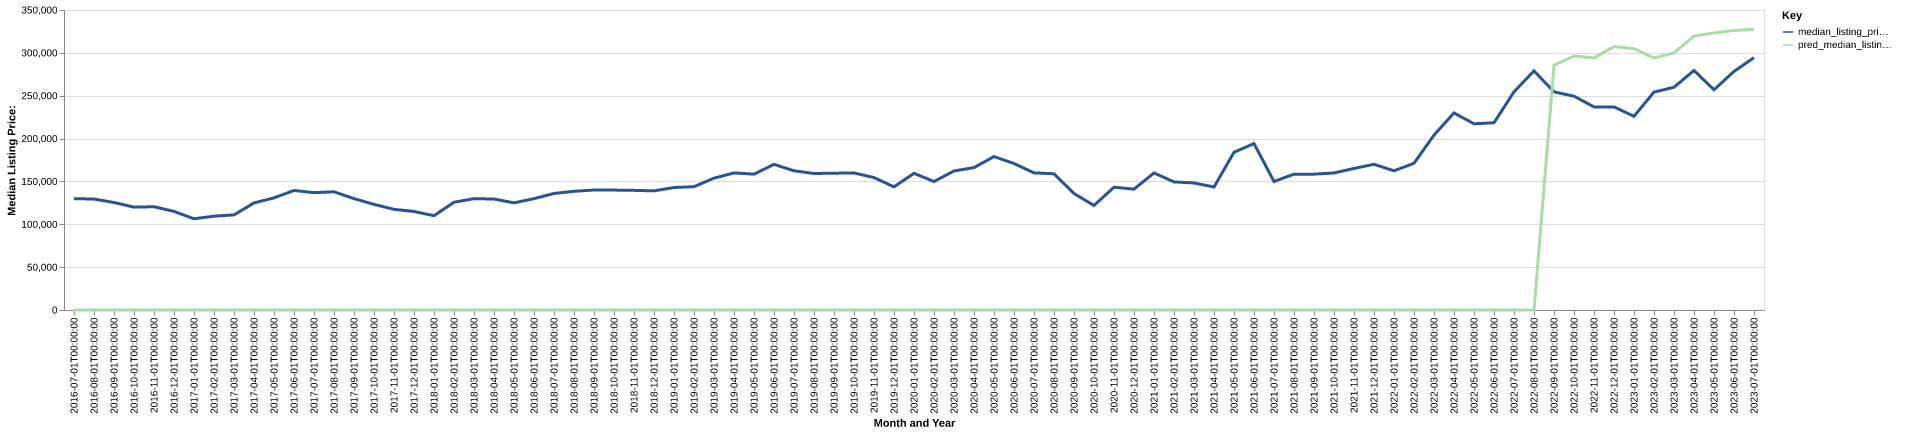

The file beside this chart, header and first rows:
date, time_idx, median_listing_price, thirty_year_interest_rate_five, month, county_name, active_listing_count, median_days_on_market, pred_median_listing_price, month_year
2016-07-01, 0, 129900, 3.72, 7, langlade, wi, 303.0, 81.0, 0, Jul-2016
2016-08-01, 1, 129450, 3.73, 8, langlade, wi, 317.0, 95.0, 0, Aug-2016
2016-09-01, 2, 125425, 3.66, 9, langlade, wi, 305.0, 101.0, 0, Sep-2016
2016-10-01, 3, 120000, 3.64, 10, langlade, wi, 284.0, 110.0, 0, Oct-2016
2016-11-01, 4, 120488, 3.66, 11, langlade, wi, 267.0, 110.0, 0, Nov-2016
2016-12-01, 5, 115000, 3.48, 12, langlade, wi, 238.0, 119.0, 0, Dec-2016
2017-01-01, 6, 106450, 3.45, 1, langlade, wi, 213.0, 133.0, 0, Jan-2017
2017-02-01, 7, 109450, 3.5, 2, langlade, wi, 209.0, 149.0, 0, Feb-2017
2017-03-01, 8, 111000, 3.52, 3, langlade, wi, 219.0, 143.0, 0, Mar-2017
2017-04-01, 9, 124900, 4.03, 4, langlade, wi, 229.0, 117.0, 0, Apr-2017
2017-05-01, 10, 130800, 4.32, 5, langlade, wi, 232.0, 93.0, 0, May-2017
2017-06-01, 11, 139450, 4.2, 6, langlade, wi, 228.0, 93.0, 0, Jun-2017
2017-07-01, 12, 136900, 4.19, 7, langlade, wi, 235.0, 92.0, 0, Jul-2017
2017-08-01, 13, 137925, 4.3, 8, langlade, wi, 229.0, 101.0, 0, Aug-2017
2017-09-01, 14, 129950, 4.1, 9, langlade, wi, 199.0, 112.0, 0, Sep-2017
2017-10-01, 15, 123200, 4.05, 10, langlade, wi, 190.0, 117.0, 0, Oct-2017
2017-11-01, 16, 117450, 3.94, 11, langlade, wi, 183.0, 125.0, 0, Nov-2017
2017-12-01, 17, 114950, 4.03, 12, langlade, wi, 159.0, 141.0, 0, Dec-2017
2018-01-01, 18, 110000, 3.93, 1, langlade, wi, 151.0, 141.0, 0, Jan-2018
2018-02-01, 19, 125700, 3.83, 2, langlade, wi, 147.0, 136.0, 0, Feb-2018
2018-03-01, 20, 129900, 3.94, 3, langlade, wi, 145.0, 136.0, 0, Mar-2018
2018-04-01, 21, 129450, 3.95, 4, langlade, wi, 160.0, 72.0, 0, Apr-2018
2018-05-01, 22, 125000, 3.99, 5, langlade, wi, 162.0, 65.0, 0, May-2018
2018-06-01, 23, 129900, 4.15, 6, langlade, wi, 173.0, 72.0, 0, Jun-2018
2018-07-01, 24, 135950, 4.4, 7, langlade, wi, 189.0, 69.0, 0, Jul-2018
2018-08-01, 25, 138475, 4.46, 8, langlade, wi, 195.0, 73.0, 0, Aug-2018
2018-09-01, 26, 140000, 4.58, 9, langlade, wi, 192.0, 91.0, 0, Sep-2018
2018-10-01, 27, 139900, 4.66, 10, langlade, wi, 178.0, 108.0, 0, Oct-2018
2018-11-01, 28, 139575, 4.62, 11, langlade, wi, 171.0, 120.0, 0, Nov-2018
2018-12-01, 29, 139000, 4.54, 12, langlade, wi, 159.0, 134.0, 0, Dec-2018
2019-01-01, 30, 142900, 4.6, 1, langlade, wi, 137.0, 151.0, 0, Jan-2019
2019-02-01, 31, 143900, 4.72, 2, langlade, wi, 135.0, 148.0, 0, Feb-2019
2019-03-01, 32, 153829, 4.9, 3, langlade, wi, 131.0, 147.0, 0, Mar-2019
2019-04-01, 33, 159925, 4.94, 4, langlade, wi, 133.0, 135.0, 0, Apr-2019
2019-05-01, 34, 158500, 4.75, 5, langlade, wi, 143.0, 71.0, 0, May-2019
2019-06-01, 35, 169900, 4.51, 6, langlade, wi, 157.0, 57.0, 0, Jun-2019
2019-07-01, 36, 162450, 4.41, 7, langlade, wi, 176.0, 63.0, 0, Jul-2019
2019-08-01, 37, 159245, 4.41, 8, langlade, wi, 182.0, 70.0, 0, Aug-2019
2019-09-01, 38, 159614, 4.2, 9, langlade, wi, 179.0, 77.0, 0, Sep-2019
2019-10-01, 39, 159900, 4.14, 10, langlade, wi, 175.0, 84.0, 0, Oct-2019
2019-11-01, 40, 154500, 3.84, 11, langlade, wi, 168.0, 95.0, 0, Nov-2019
2019-12-01, 41, 143675, 3.81, 12, langlade, wi, 145.0, 123.0, 0, Dec-2019
2020-01-01, 42, 159450, 3.75, 1, langlade, wi, 124.0, 131.0, 0, Jan-2020
2020-02-01, 43, 149900, 3.73, 2, langlade, wi, 113.0, 142.0, 0, Feb-2020
2020-03-01, 44, 162200, 3.78, 3, langlade, wi, 111.0, 149.0, 0, Mar-2020
2020-04-01, 45, 166150, 3.75, 4, langlade, wi, 111.0, 151.0, 0, Apr-2020
2020-05-01, 46, 179000, 3.74, 5, langlade, wi, 108.0, 113.0, 0, May-2020
2020-06-01, 47, 170900, 3.72, 6, langlade, wi, 99.0, 88.0, 0, Jun-2020
2020-07-01, 48, 159975, 3.49, 7, langlade, wi, 97.0, 61.0, 0, Jul-2020
2020-08-01, 49, 158950, 3.65, 8, langlade, wi, 101.0, 62.0, 0, Aug-2020
2020-09-01, 50, 135900, 3.33, 9, langlade, wi, 103.0, 77.0, 0, Sep-2020
2020-10-01, 51, 121950, 3.28, 10, langlade, wi, 75.0, 81.0, 0, Oct-2020
2020-11-01, 52, 143250, 3.21, 11, langlade, wi, 71.0, 93.0, 0, Nov-2020
2020-12-01, 53, 141000, 3.07, 12, langlade, wi, 67.0, 107.0, 0, Dec-2020
2021-01-01, 54, 159900, 2.99, 1, langlade, wi, 58.0, 91.0, 0, Jan-2021
2021-02-01, 55, 149450, 2.93, 2, langlade, wi, 42.0, 93.0, 0, Feb-2021
2021-03-01, 56, 148200, 2.88, 3, langlade, wi, 37.0, 76.0, 0, Mar-2021
2021-04-01, 57, 143475, 2.84, 4, langlade, wi, 38.0, 65.0, 0, Apr-2021
2021-05-01, 58, 184000, 2.71, 5, langlade, wi, 39.0, 38.0, 0, May-2021
2021-06-01, 59, 194200, 2.79, 6, langlade, wi, 54.0, 32.0, 0, Jun-2021
... 25 more rows
